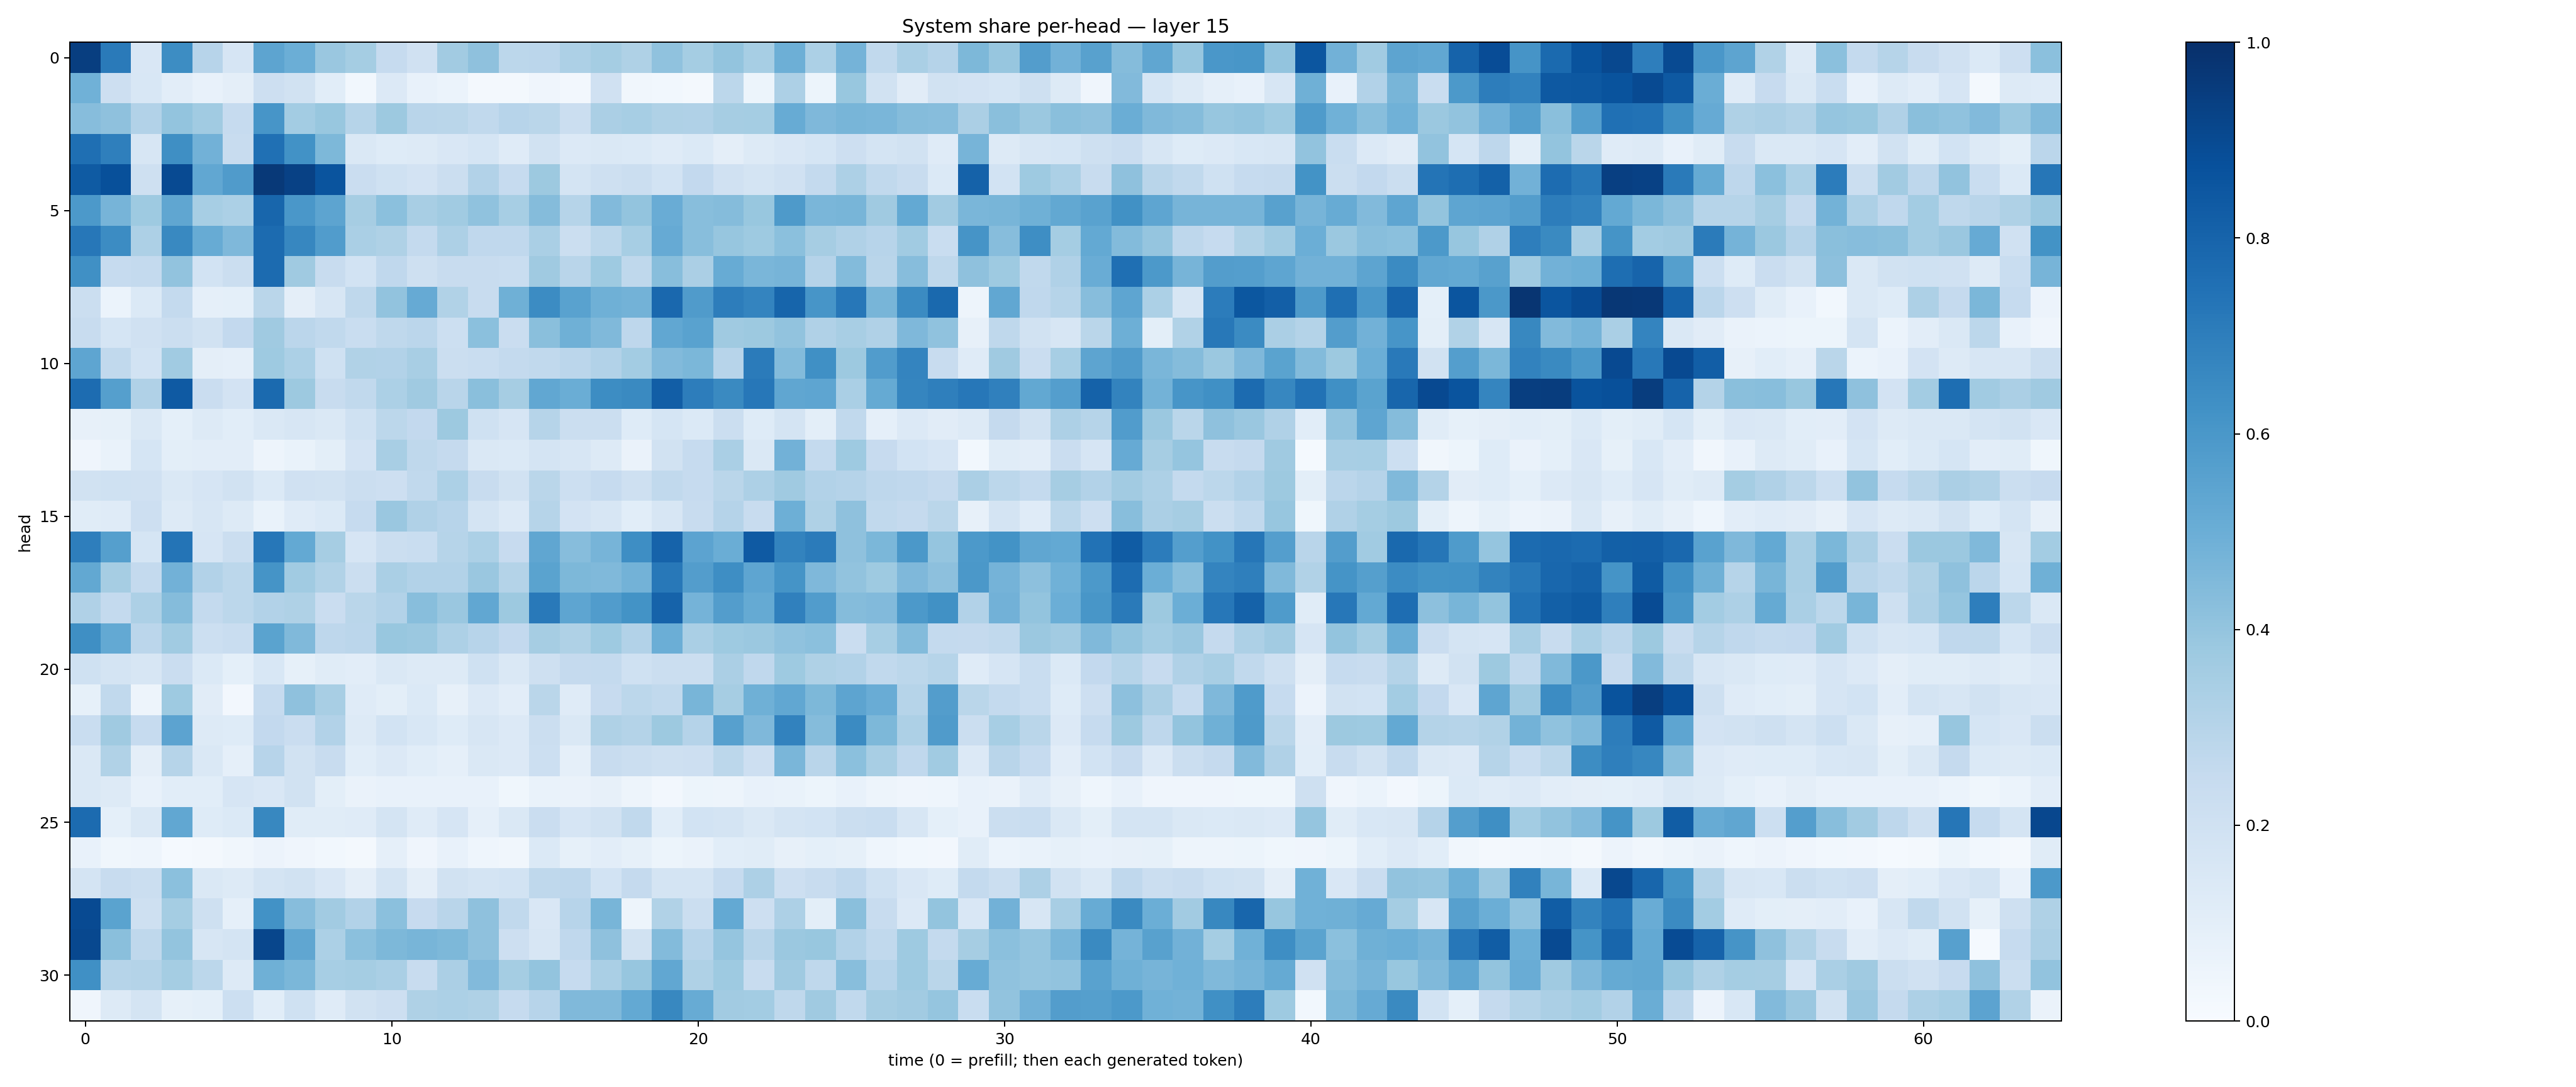

Values plotted in this chart, from the file beside it:
0.94315946, 0.7127266, 0.15025114, 0.6435094, 0.2953554, 0.1674104, 0.5424674, 0.49722117, 0.38621113, 0.35416436, 0.24975716, 0.19767135, 0.36225417, 0.41274038, 0.2791017, 0.28447497, 0.32535082, 0.35238826, 0.32402638, 0.40760407, 0.35181215, 0.400625, 0.34572166, 0.4929217
0.4877, 0.2138, 0.1543, 0.1046, 0.07681, 0.09663, 0.2141, 0.1904, 0.1079, 0.03075, 0.1341, 0.07692, 0.06089, 0.01928, 0.02337, 0.04138, 0.02529, 0.1966, 0.03459, 0.02792, 0.01666, 0.2782, 0.05273, 0.3246
0.4322, 0.4132, 0.3087, 0.3996, 0.367, 0.2476, 0.6068, 0.3581, 0.3878, 0.2971, 0.3776, 0.2898, 0.2883, 0.2648, 0.2961, 0.286, 0.2238, 0.3327, 0.3463, 0.322, 0.3175, 0.3505, 0.3518, 0.5116
0.7543, 0.6926, 0.1568, 0.6342, 0.4817, 0.239, 0.7502, 0.6242, 0.4542, 0.1451, 0.1213, 0.1319, 0.1487, 0.1704, 0.1203, 0.1937, 0.1361, 0.1448, 0.1377, 0.1191, 0.1405, 0.09689, 0.1307, 0.1502
0.8328, 0.8787, 0.2095, 0.8968, 0.5303, 0.5782, 0.9631, 0.9302, 0.8631, 0.2281, 0.2021, 0.181, 0.222, 0.3093, 0.2498, 0.376, 0.1741, 0.2083, 0.2229, 0.1837, 0.2591, 0.1991, 0.1747, 0.1958
0.5912, 0.469, 0.3721, 0.5342, 0.3469, 0.3316, 0.791, 0.5991, 0.5401, 0.3494, 0.4204, 0.3406, 0.3643, 0.4064, 0.3467, 0.4344, 0.2993, 0.4423, 0.3997, 0.5077, 0.4268, 0.4373, 0.3894, 0.5883
0.7263, 0.6484, 0.326, 0.6589, 0.5114, 0.452, 0.7699, 0.6672, 0.5761, 0.3378, 0.3234, 0.2545, 0.3255, 0.2687, 0.2662, 0.3396, 0.221, 0.281, 0.3461, 0.5145, 0.4258, 0.3937, 0.3718, 0.4181
0.6297, 0.2494, 0.2556, 0.4055, 0.1846, 0.2212, 0.7701, 0.3673, 0.2397, 0.1858, 0.2686, 0.2044, 0.2399, 0.2419, 0.2316, 0.3703, 0.2891, 0.3744, 0.2708, 0.4295, 0.3345, 0.5105, 0.4611, 0.4693
0.2193, 0.05863, 0.1378, 0.2543, 0.08639, 0.09125, 0.2871, 0.09539, 0.1639, 0.2712, 0.4043, 0.513, 0.316, 0.2349, 0.4901, 0.6449, 0.5533, 0.4897, 0.4778, 0.7816, 0.5794, 0.6992, 0.6737, 0.7933
0.2355, 0.1704, 0.1982, 0.2218, 0.1892, 0.26, 0.3674, 0.2832, 0.2632, 0.231, 0.2723, 0.2814, 0.2178, 0.4193, 0.2272, 0.4237, 0.4902, 0.4486, 0.2757, 0.5289, 0.5532, 0.3682, 0.3752, 0.4046
0.5355, 0.262, 0.1845, 0.3634, 0.09414, 0.08798, 0.3724, 0.3319, 0.1999, 0.315, 0.3112, 0.3429, 0.2257, 0.2334, 0.2559, 0.2625, 0.283, 0.3111, 0.3566, 0.4446, 0.4581, 0.2938, 0.7098, 0.4405
0.7674, 0.5642, 0.3188, 0.8375, 0.2272, 0.1817, 0.7762, 0.3771, 0.2378, 0.2645, 0.3311, 0.3677, 0.2897, 0.4229, 0.3496, 0.5285, 0.5031, 0.6438, 0.6544, 0.8216, 0.6993, 0.6559, 0.726, 0.5343
0.07956, 0.08534, 0.144, 0.09268, 0.1296, 0.1065, 0.1446, 0.1564, 0.1428, 0.2015, 0.2793, 0.2593, 0.3759, 0.2007, 0.1677, 0.2985, 0.2204, 0.2259, 0.1242, 0.1709, 0.1393, 0.2263, 0.1216, 0.1748
0.04187, 0.06849, 0.1683, 0.09921, 0.1052, 0.1048, 0.04878, 0.06885, 0.09896, 0.1818, 0.3411, 0.2722, 0.2506, 0.142, 0.1386, 0.1753, 0.1593, 0.1298, 0.06402, 0.1909, 0.247, 0.3375, 0.1454, 0.4823
0.1898, 0.2025, 0.197, 0.1475, 0.1656, 0.1914, 0.1405, 0.1978, 0.195, 0.2245, 0.2137, 0.2626, 0.3291, 0.2364, 0.1922, 0.287, 0.2184, 0.2475, 0.2031, 0.2645, 0.2484, 0.2854, 0.3242, 0.3687
0.1155, 0.1203, 0.2115, 0.1285, 0.1625, 0.1256, 0.06978, 0.1186, 0.1401, 0.2464, 0.3865, 0.3178, 0.2957, 0.1731, 0.1338, 0.2969, 0.1808, 0.1632, 0.1091, 0.1582, 0.2396, 0.3016, 0.2383, 0.496
0.6982, 0.5628, 0.1689, 0.7378, 0.1648, 0.22, 0.7264, 0.5196, 0.3478, 0.1647, 0.2239, 0.2344, 0.2985, 0.3286, 0.2428, 0.533, 0.4302, 0.4713, 0.6381, 0.802, 0.5465, 0.5012, 0.8361, 0.6771
0.5252, 0.3514, 0.2555, 0.4815, 0.3092, 0.2796, 0.6145, 0.366, 0.3136, 0.2239, 0.3363, 0.3098, 0.309, 0.3867, 0.3078, 0.5501, 0.4564, 0.449, 0.4774, 0.7194, 0.5716, 0.6389, 0.5353, 0.6152
0.3174, 0.255, 0.3266, 0.4351, 0.2574, 0.2792, 0.3123, 0.3205, 0.2303, 0.2884, 0.3115, 0.4297, 0.384, 0.5299, 0.3755, 0.7184, 0.5364, 0.5745, 0.6175, 0.8039, 0.4729, 0.5721, 0.5176, 0.6879
0.6362, 0.5196, 0.2831, 0.3649, 0.216, 0.2324, 0.5493, 0.4486, 0.2773, 0.2843, 0.3898, 0.381, 0.327, 0.294, 0.2608, 0.3497, 0.3231, 0.3712, 0.311, 0.4975, 0.3381, 0.3746, 0.3799, 0.4095
0.2024, 0.1734, 0.1576, 0.2274, 0.1393, 0.09308, 0.1558, 0.08243, 0.1136, 0.103, 0.1442, 0.1305, 0.1278, 0.2003, 0.1468, 0.2101, 0.2505, 0.2564, 0.1997, 0.2206, 0.2234, 0.3328, 0.2691, 0.3735
0.0843, 0.2618, 0.04775, 0.3731, 0.1095, 0.02474, 0.2473, 0.413, 0.341, 0.119, 0.101, 0.1385, 0.08166, 0.1359, 0.102, 0.288, 0.1211, 0.245, 0.2806, 0.2628, 0.467, 0.3508, 0.4884, 0.5282
0.2341, 0.369, 0.2493, 0.5448, 0.1254, 0.1227, 0.2609, 0.2286, 0.3097, 0.1308, 0.1873, 0.1557, 0.1214, 0.1581, 0.1361, 0.2239, 0.1442, 0.3205, 0.3076, 0.3783, 0.3013, 0.5592, 0.4493, 0.6814
0.146, 0.3161, 0.09709, 0.2988, 0.1428, 0.08769, 0.2944, 0.1925, 0.2403, 0.1062, 0.1359, 0.1089, 0.08628, 0.1409, 0.1341, 0.2159, 0.08802, 0.2387, 0.2245, 0.2074, 0.2122, 0.2805, 0.2112, 0.4617
0.1423, 0.1258, 0.07368, 0.1077, 0.106, 0.1643, 0.1518, 0.188, 0.09771, 0.06409, 0.07404, 0.07328, 0.07286, 0.07094, 0.03607, 0.06732, 0.06256, 0.08111, 0.04694, 0.02571, 0.0542, 0.04867, 0.07053, 0.06824
0.7728, 0.0919, 0.1413, 0.5285, 0.1249, 0.1398, 0.6632, 0.1147, 0.1146, 0.1205, 0.1731, 0.1174, 0.1646, 0.08701, 0.1442, 0.2295, 0.1676, 0.1898, 0.2648, 0.1068, 0.186, 0.1745, 0.1462, 0.1773
0.07185, 0.03805, 0.04543, 0.0144, 0.02257, 0.03473, 0.0577, 0.0427, 0.02764, 0.02331, 0.08748, 0.0419, 0.07122, 0.04618, 0.03504, 0.137, 0.08218, 0.1027, 0.08388, 0.05337, 0.06518, 0.1074, 0.1154, 0.0793
0.1745, 0.2394, 0.2196, 0.4196, 0.146, 0.1263, 0.1733, 0.1922, 0.1517, 0.09503, 0.1729, 0.0962, 0.1936, 0.1783, 0.1866, 0.27, 0.2735, 0.1852, 0.2536, 0.173, 0.1737, 0.2463, 0.3271, 0.2132
0.8946, 0.549, 0.209, 0.3546, 0.2081, 0.08621, 0.6239, 0.431, 0.36, 0.3087, 0.4203, 0.2435, 0.2907, 0.4139, 0.2637, 0.1511, 0.2958, 0.4672, 0.04724, 0.3128, 0.2208, 0.5221, 0.2141, 0.3264
0.9045, 0.4257, 0.2716, 0.4009, 0.158, 0.177, 0.912, 0.533, 0.3295, 0.419, 0.4567, 0.4679, 0.4561, 0.412, 0.2117, 0.1638, 0.2691, 0.4114, 0.1932, 0.4379, 0.293, 0.3965, 0.2922, 0.3794
0.6317, 0.2979, 0.305, 0.3519, 0.2808, 0.1291, 0.4904, 0.4592, 0.3445, 0.3543, 0.3368, 0.2375, 0.3351, 0.4423, 0.3517, 0.4001, 0.2479, 0.3368, 0.3914, 0.5286, 0.3224, 0.3739, 0.2377, 0.3704
0.04085, 0.126, 0.1777, 0.08588, 0.09214, 0.2168, 0.1093, 0.2023, 0.1201, 0.1927, 0.2129, 0.3217, 0.3283, 0.3208, 0.2482, 0.2959, 0.449, 0.449, 0.5218, 0.6616, 0.508, 0.3617, 0.3576, 0.2725
